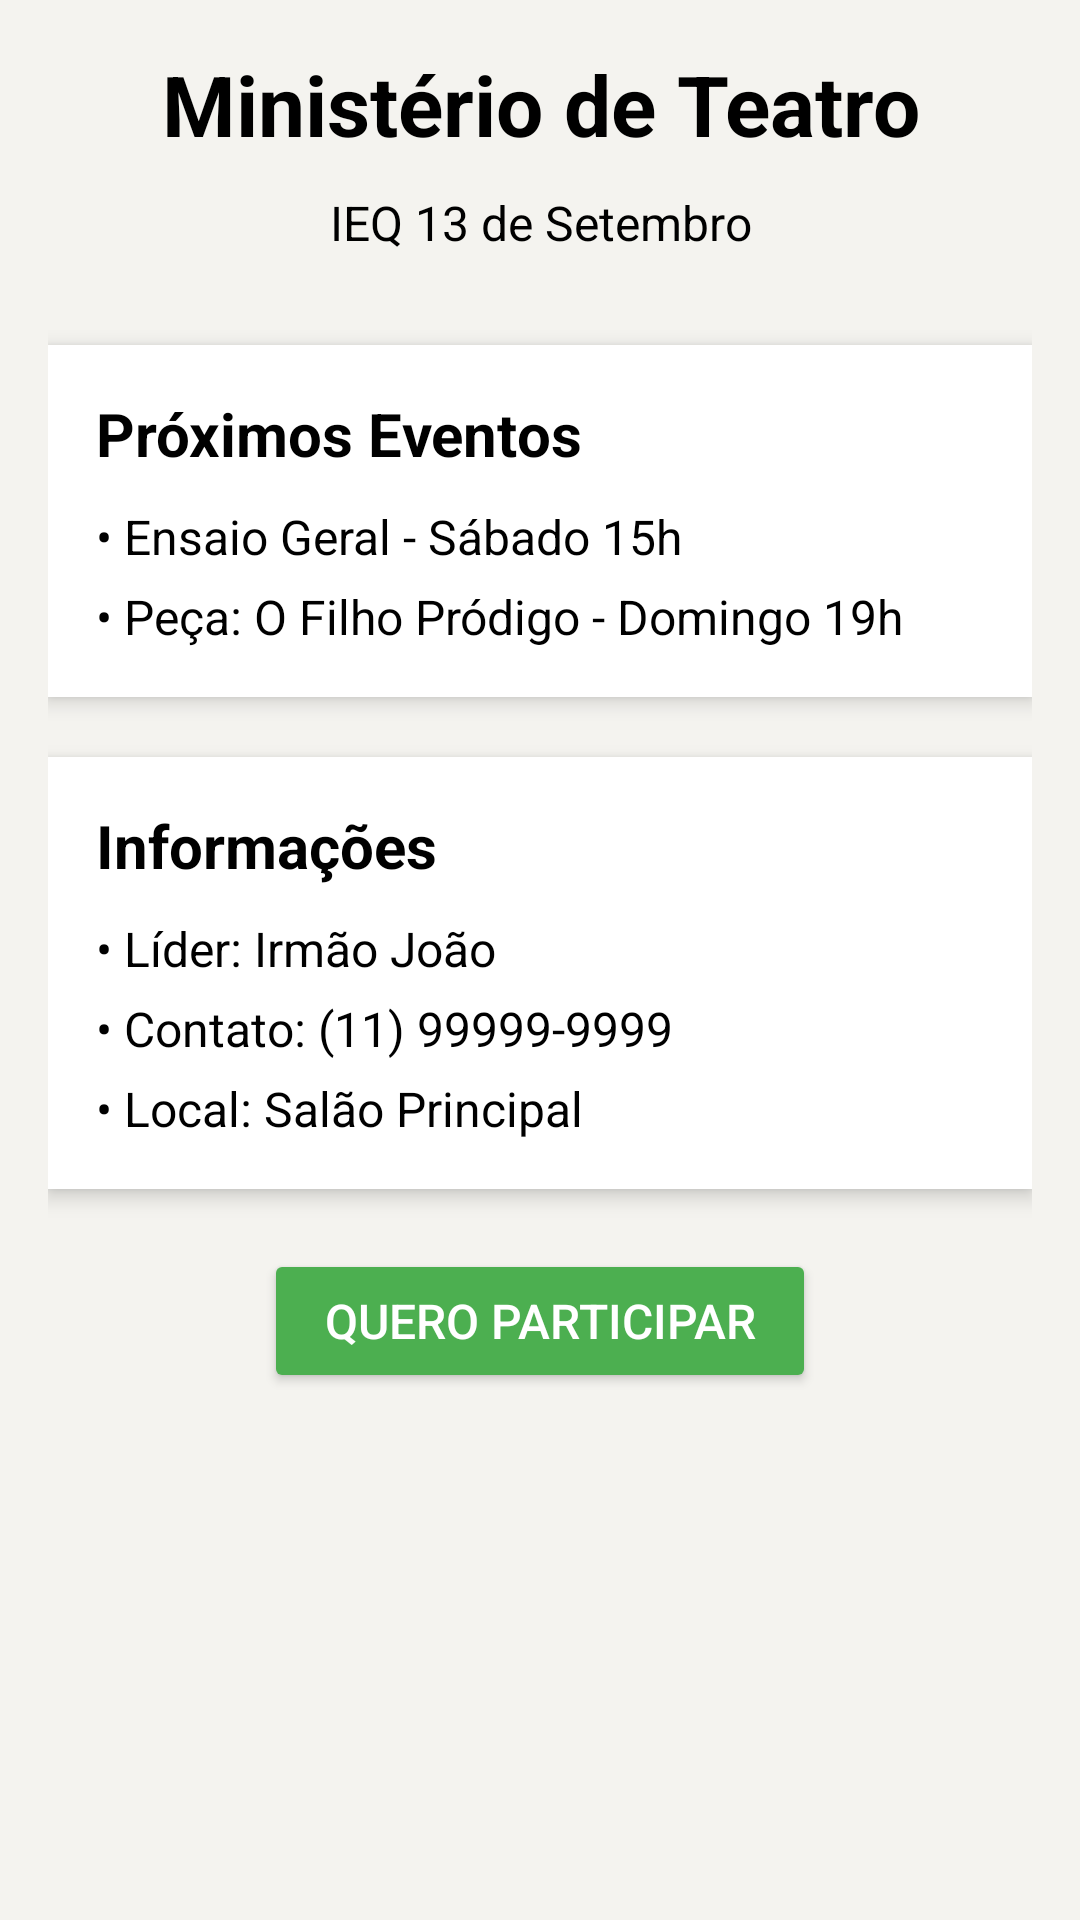

Android layout source for this screen:
<!-- AndroidManifest.xml: application theme Theme.IEQ13desetembro -->
<!-- res/layout/fragment_teatro.xml -->
<?xml version="1.0" encoding="utf-8"?>
<ScrollView xmlns:android="http://schemas.android.com/apk/res/android"
    android:layout_width="match_parent"
    android:layout_height="match_parent"
    android:background="#168BC34A"
    android:padding="16dp">

    <LinearLayout
        android:layout_width="match_parent"
        android:layout_height="wrap_content"
        android:orientation="vertical">

        
        <TextView
            android:layout_width="match_parent"
            android:layout_height="wrap_content"
            android:text="Ministério de Teatro"
            android:textSize="28sp"
            android:textStyle="bold"
            android:gravity="center"
            android:textColor="#000000"
            android:layout_marginBottom="10dp" />

        <TextView
            android:layout_width="match_parent"
            android:layout_height="wrap_content"
            android:text="IEQ 13 de Setembro"
            android:textSize="16sp"
            android:gravity="center"
            android:textColor="#000000"
            android:layout_marginBottom="30dp" />

        
        <LinearLayout
            android:layout_width="match_parent"
            android:layout_height="wrap_content"
            android:orientation="vertical"
            android:background="@android:color/white"
            android:padding="16dp"
            android:elevation="4dp"
            android:layout_marginBottom="20dp">

            <TextView
                android:layout_width="match_parent"
                android:layout_height="wrap_content"
                android:text="Próximos Eventos"
                android:textSize="20sp"
                android:textStyle="bold"
                android:textColor="#000000"
                android:layout_marginBottom="10dp" />

            <TextView
                android:id="@+id/textEvento1"
                android:layout_width="match_parent"
                android:layout_height="wrap_content"
                android:text="• Ensaio Geral - Sábado 15h"
                android:textSize="16sp"
                android:textColor="#000000"
                android:layout_marginBottom="5dp" />

            <TextView
                android:id="@+id/textEvento2"
                android:layout_width="match_parent"
                android:layout_height="wrap_content"
                android:text="• Peça: O Filho Pródigo - Domingo 19h"
                android:textSize="16sp"
                android:textColor="#000000" />

        </LinearLayout>


        <LinearLayout
            android:layout_width="match_parent"
            android:layout_height="wrap_content"
            android:orientation="vertical"
            android:background="@android:color/white"
            android:padding="16dp"
            android:elevation="4dp"
            android:layout_marginBottom="20dp">

            <TextView
                android:layout_width="match_parent"
                android:layout_height="wrap_content"
                android:text="Informações"
                android:textSize="20sp"
                android:textStyle="bold"
                android:textColor="#000000"
                android:layout_marginBottom="10dp" />

            <TextView
                android:layout_width="match_parent"
                android:layout_height="wrap_content"
                android:text="• Líder: Irmão João"
                android:textSize="16sp"
                android:textColor="#000000"
                android:layout_marginBottom="5dp" />

            <TextView
                android:layout_width="match_parent"
                android:layout_height="wrap_content"
                android:text="• Contato: (11) 99999-9999"
                android:textSize="16sp"
                android:textColor="#000000"
                android:layout_marginBottom="5dp" />

            <TextView
                android:layout_width="match_parent"
                android:layout_height="wrap_content"
                android:text="• Local: Salão Principal"
                android:textSize="16sp"
                android:textColor="#000000" />

        </LinearLayout>

        
        <Button
            android:id="@+id/btnParticipar"
            android:layout_width="wrap_content"
            android:layout_height="wrap_content"
            android:text="Quero Participar"
            android:layout_gravity="center"
            android:backgroundTint="#4CAF50"
            android:textColor="#FFFFFF"
            android:textSize="16sp"
            android:paddingStart="20dp"
            android:paddingEnd="20dp" />

    </LinearLayout>

</ScrollView>
<!-- resources referenced by this layout -->
<resources>
  <style name="Theme.IEQ13desetembro" parent="Base.Theme.IEQ13desetembro" />
  <style name="Base.Theme.IEQ13desetembro" parent="Theme.Material3.DayNight.NoActionBar">
          
          
  
          <item name="android:windowTranslucentStatus">true</item>
          <item name="android:windowLightStatusBar">true</item>
          <item name="android:windowDrawsSystemBarBackgrounds">false</item>
      </style>
</resources>
